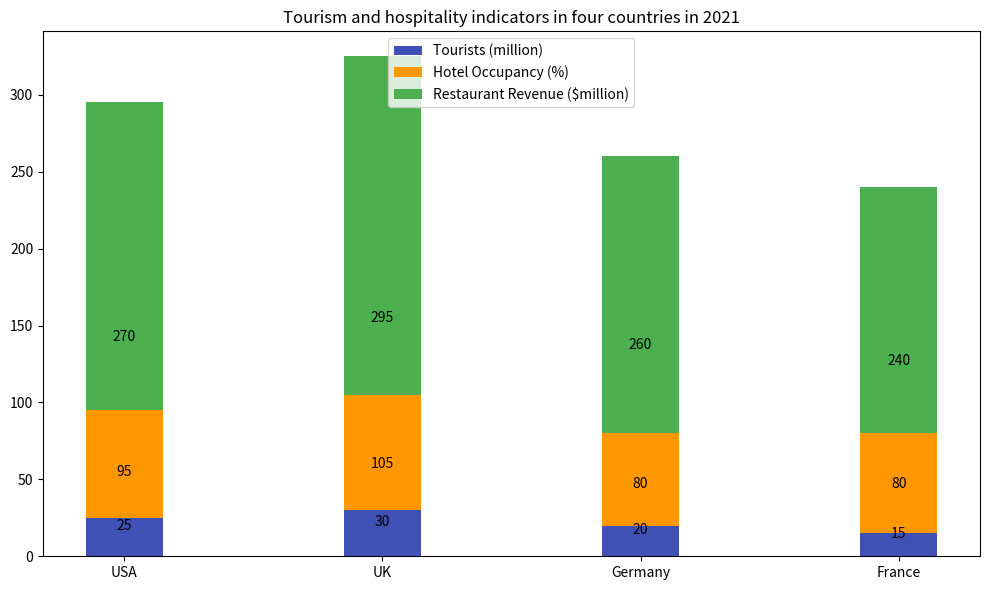

Write Python code to recreate this figure. (Note: this script raises an exception after producing the figure.)

import matplotlib.pyplot as plt
plt.figure(figsize=(10,6))
ax=plt.subplot()
ax.bar(x=['USA','UK','Germany','France'],height=[25,30,20,15],label='Tourists (million)',width=0.3,color='#3F51B5')
ax.bar(x=['USA','UK','Germany','France'],height=[70,75,60,65],bottom=[25,30,20,15],label='Hotel Occupancy (%)',width=0.3,color='#FF9800')
ax.bar(x=['USA','UK','Germany','France'],height=[200,220,180,160],bottom=[95,105,80,80],label='Restaurant Revenue ($million)',width=0.3,color='#4CAF50')
ax.set_xticks(['USA','UK','Germany','France'])
ax.set_title('Tourism and hospitality indicators in four countries in 2021')
ax.legend(loc='upper center')
plt.tight_layout()
for x,y in zip(['USA','UK','Germany','France'], [95,105,80,80]):
    ax.annotate('{}'.format(y), xy=(x,y/2), xytext=(0,3),  # 3 points vertical offset
                textcoords="offset points", ha='center', va='bottom')
for x,y in zip(['USA','UK','Germany','France'], [25,30,20,15]):
    ax.annotate('{}'.format(y), xy=(x,y/2), xytext=(0,3),  # 3 points vertical offset
                textcoords="offset points", ha='center', va='bottom')
for x,y in zip(['USA','UK','Germany','France'], [270,295,260,240]):
    ax.annotate('{}'.format(y), xy=(x,y/2), xytext=(0,3),  # 3 points vertical offset
                textcoords="offset points", ha='center', va='bottom')
plt.savefig('Bar Chart/png/287.png')
plt.clf()
